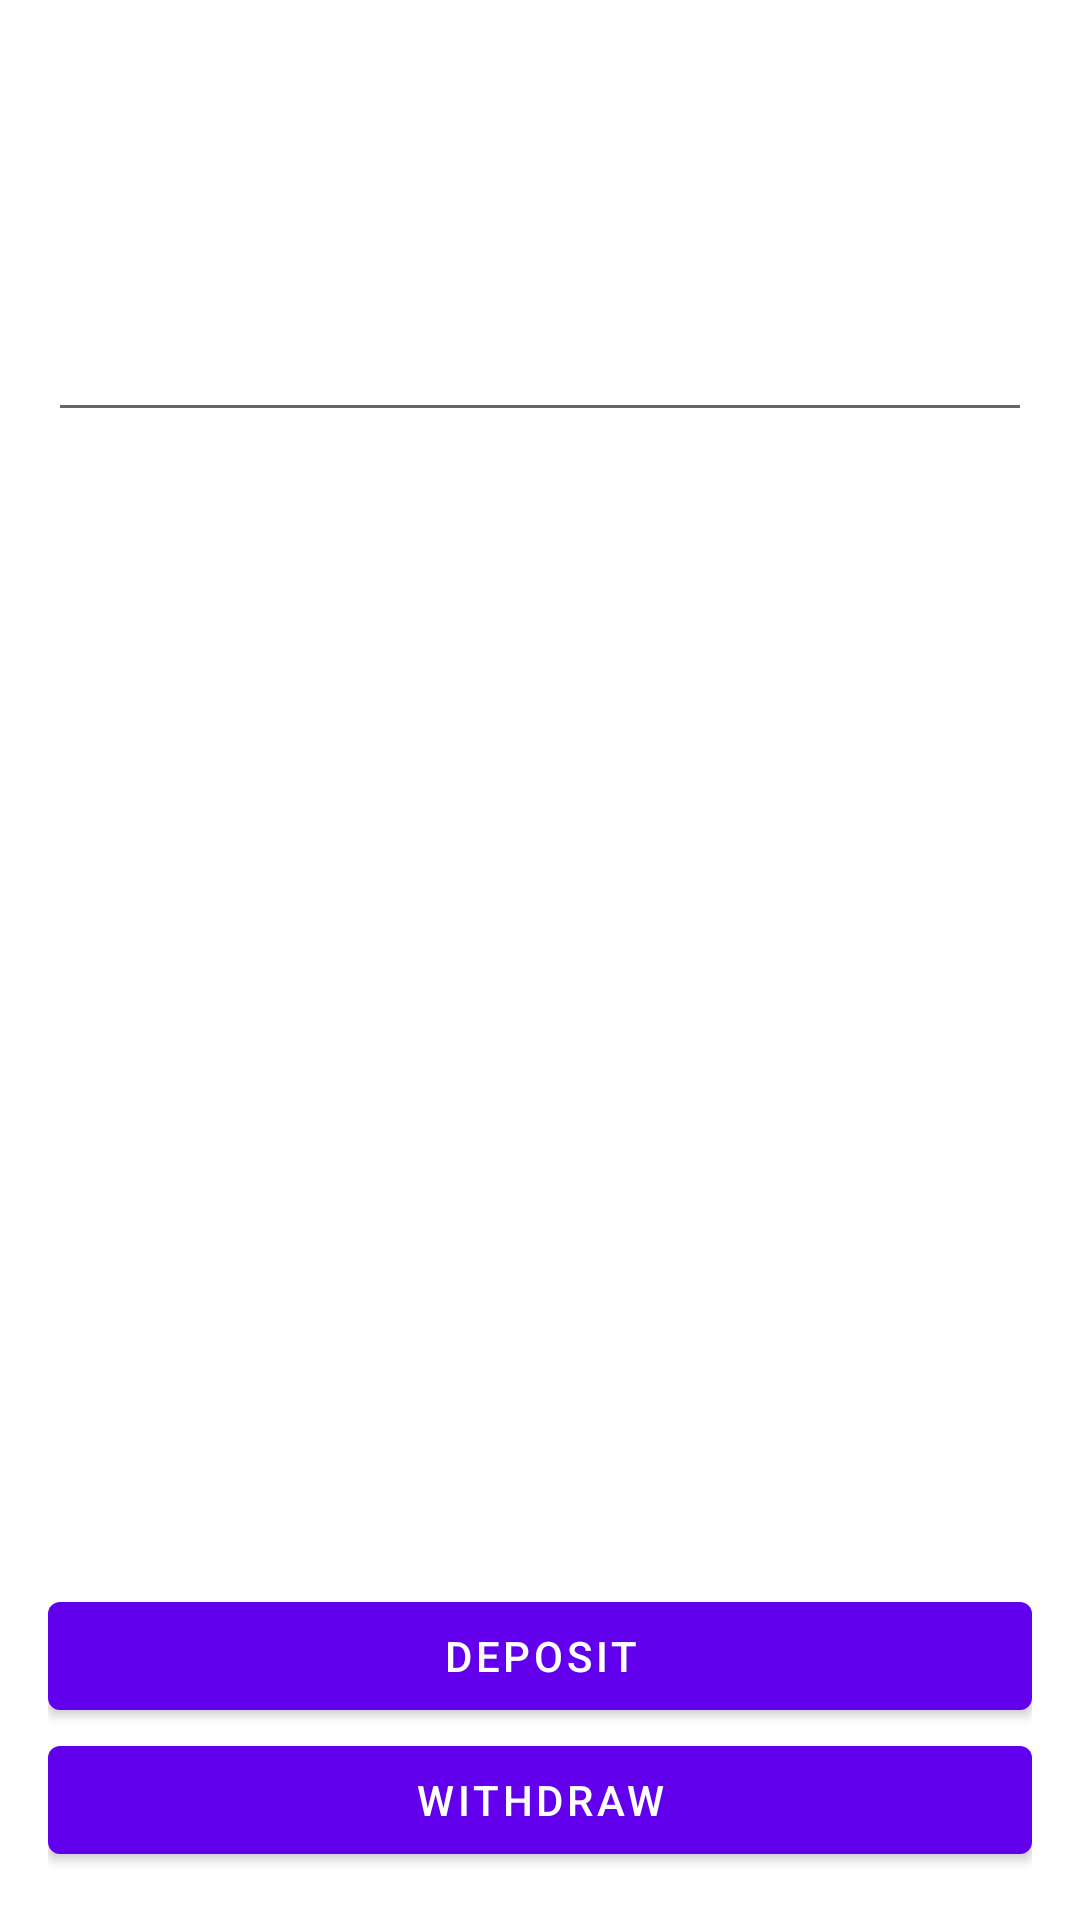

The Android layout XML behind this screen, and the referenced resources:
<!-- AndroidManifest.xml: application theme Theme.TerminalApp -->
<!-- res/layout/activity_main.xml -->
<?xml version="1.0" encoding="utf-8"?>
<androidx.constraintlayout.widget.ConstraintLayout
    xmlns:android="http://schemas.android.com/apk/res/android"
    xmlns:app="http://schemas.android.com/apk/res-auto"
    xmlns:tools="http://schemas.android.com/tools"
    android:layout_width="match_parent"
    android:layout_height="match_parent"
    android:padding="16dp"
    tools:context=".MainActivity">

    <com.google.android.material.textfield.TextInputEditText
        android:id="@+id/amountInput"
        android:layout_width="match_parent"
        android:layout_height="128dp"
        android:inputType="numberDecimal"
        android:textSize="48sp"
        android:gravity="center"
        app:layout_constraintTop_toTopOf="parent"
        app:layout_constraintEnd_toEndOf="parent"
        app:layout_constraintStart_toStartOf="parent"
        tools:text="123.00"/>

    <TextView
        android:id="@+id/balance"
        android:layout_width="match_parent"
        android:layout_height="wrap_content"
        app:layout_constraintTop_toBottomOf="@id/amountInput"
        android:textSize="24sp"
        android:gravity="center"
        />

    <com.google.android.material.button.MaterialButton
        android:id="@+id/withdrawButton"
        android:layout_width="match_parent"
        android:layout_height="48dp"
        android:text="@string/withdraw"
        app:layout_constraintBottom_toBottomOf="parent"
        app:layout_constraintStart_toStartOf="parent"
        app:layout_constraintEnd_toEndOf="parent"/>

    <com.google.android.material.button.MaterialButton
        android:id="@+id/depositButton"
        android:layout_width="match_parent"
        android:layout_height="48dp"
        android:text="@string/deposit"
        app:layout_constraintBottom_toTopOf="@id/withdrawButton"
        app:layout_constraintStart_toStartOf="parent"
        app:layout_constraintEnd_toEndOf="parent"/>

</androidx.constraintlayout.widget.ConstraintLayout>
<!-- resources referenced by this layout -->
<resources>
  <string name="deposit">Deposit</string>
  <string name="withdraw">Withdraw</string>
  <style name="Theme.TerminalApp" parent="Theme.MaterialComponents.DayNight.DarkActionBar">
          
          <item name="colorPrimary">@color/purple_500</item>
          <item name="colorPrimaryVariant">@color/purple_700</item>
          <item name="colorOnPrimary">@color/white</item>
          
          <item name="colorSecondary">@color/teal_200</item>
          <item name="colorSecondaryVariant">@color/teal_700</item>
          <item name="colorOnSecondary">@color/black</item>
          
          <item name="android:statusBarColor" tools:targetApi="l">?attr/colorPrimaryVariant</item>
          
      </style>
  <!-- not gathered from this repository: default colours our renderer supplied (Android Studio template values) -->
  <color name="purple_500">#FF6200EE</color>
  <color name="purple_700">#FF3700B3</color>
  <color name="teal_200">#FF03DAC5</color>
  <color name="teal_700">#FF018786</color>
  <color name="black">#FF000000</color>
  <color name="white">#FFFFFFFF</color>
</resources>
